Run: headless pygame with SDL's dummy video driver; simulated clock (each Clock.tick advances the game by its frame time, no real sleeping); random seed 0; keys injected as events and as key.get_pressed() state; mouse plan: one left click at the window centre at the start of phase 2, then a move to the lower-right quarter at the start of phase 3.
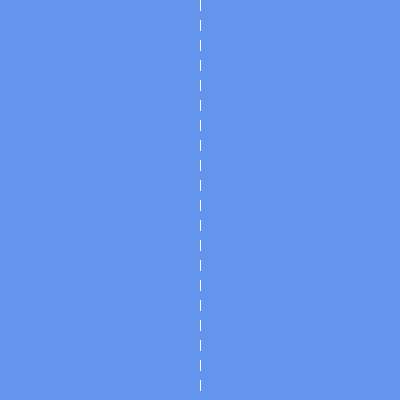
Frame 1 of 4 · flips 1–60 · no input
Frame 2 of 4 · flips 61–180 · clicked the window centre · tapped SPACE, RETURN · held RIGHT (→), D · screen unchanged from frame 1, image omitted
Frame 3 of 4 · flips 181–300 · moved the mouse to the lower-right quarter · held DOWN (↓), S · screen unchanged from frame 2, image omitted
Frame 4 of 4 · flips 301–420 · held LEFT (←), A, UP (↑), W · screen unchanged from frame 3, image omitted

The pygame program that drew these frames:

"""
Rohan Shah

Click (at least 3 times) on the left canvas to create a polygon that will be mirrored

continue clicking to expand polygon
"""


import math
import pygame
from pygame.locals import *

pygame.init()
screen = pygame.display.set_mode((400, 400), 0, 32)
pygame.display.set_caption('mirrored polygons')


def draw_dashed_line(surf, color, start_pos, end_pos, width=1, dash_length=10):
    x1, y1 = start_pos
    x2, y2 = end_pos
    dl = dash_length

    if (x1 == x2):
        ycoords = [y for y in range(y1, y2, dl if y1 < y2 else -dl)]
        xcoords = [x1] * len(ycoords)
    elif (y1 == y2):
        xcoords = [x for x in range(x1, x2, dl if x1 < x2 else -dl)]
        ycoords = [y1] * len(xcoords)
    else:
        a = abs(x2 - x1)
        b = abs(y2 - y1)
        c = round(math.sqrt(a**2 + b**2))
        dx = dl * a / c
        dy = dl * b / c

        xcoords = [x for x in numpy.arange(x1, x2, dx if x1 < x2 else -dx)]
        ycoords = [y for y in numpy.arange(y1, y2, dy if y1 < y2 else -dy)]

    next_coords = list(zip(xcoords[1::2], ycoords[1::2]))
    last_coords = list(zip(xcoords[0::2], ycoords[0::2]))
    for (x1, y1), (x2, y2) in zip(next_coords, last_coords):
        start = (round(x1), round(y1))
        end = (round(x2), round(y2))
        pygame.draw.line(surf, color, start, end, width)


green_polygon = []
pink_polygon = []

while True:
    screen.fill((100, 149, 237))
    draw_dashed_line(screen, (255, 255,255), (200, 0), (200, 400))
    
    if len(green_polygon) > 2:
        pygame.draw.polygon(screen, (144, 238, 144), tuple(green_polygon))
        pygame.draw.polygon(screen, (0, 0, 0), tuple(green_polygon), 2)
        pygame.draw.polygon(screen, (255, 192, 203), tuple(pink_polygon))
        pygame.draw.polygon(screen, (0, 0, 0), tuple(pink_polygon), 2)
        
   # draw_dashed_line(screen, (192, 192, 192), (0, 200), (200, 400), dash_length=5)
    for event in pygame.event.get():
        if event.type == QUIT:
            pygame.quit()
        if event.type == MOUSEBUTTONDOWN:
            pos = pygame.mouse.get_pos()
            if pos[0] < 200:
                green_polygon.append((pos))
                pink_polygon.append((400-pos[0], pos[1]))
    pygame.display.update()
